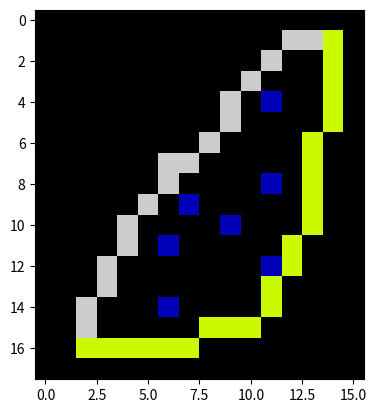

Here is the Python script that generated this plot:
import matplotlib.pyplot as plt

data = [[1,2,3,4,5,6,7,8,9,10 ]]
data =  [
    [0,0,0,0,0,0,0,0,0,0,0,0,0,0,0,0],
    [0,0,0,0,0,0,0,0,0,0,0,0,6,6,4,0],
    [0,0,0,0,0,0,0,0,0,0,0,6,0,0,4,0],
    [0,0,0,0,0,0,0,0,0,0,6,0,0,0,4,0],
    [0,0,0,0,0,0,0,0,0,6,0,1,0,0,4,0],
    [0,0,0,0,0,0,0,0,0,6,0,0,0,0,4,0],
    [0,0,0,0,0,0,0,0,6,0,0,0,0,4,0,0],
    [0,0,0,0,0,0,6,6,0,0,0,0,0,4,0,0],
    [0,0,0,0,0,0,6,0,0,0,0,1,0,4,0,0],
    [0,0,0,0,0,6,0,1,0,0,0,0,0,4,0,0],
    [0,0,0,0,6,0,0,0,0,1,0,0,0,4,0,0],
    [0,0,0,0,6,0,1,0,0,0,0,0,4,0,0,0],
    [0,0,0,6,0,0,0,0,0,0,0,1,4,0,0,0],
    [0,0,0,6,0,0,0,0,0,0,0,4,0,0,0,0],
    [0,0,6,0,0,0,1,0,0,0,0,4,0,0,0,0],
    [0,0,6,0,0,0,0,0,4,4,4,0,0,0,0,0],
    [0,0,4,4,4,4,4,4,0,0,0,0,0,0,0,0],
    [0,0,0,0,0,0,0,0,0,0,0,0,0,0,0,0]
]



plt.imshow(data, cmap="nipy_spectral")
plt.show()

#import matplotlib.pyplot as plt

#data=[[4,2,3,4,5,6,7,8,9,40]]

#data=[

 #         [40,40,40,40,40,40,40,40,40,40,5,40,40,40],
#
#          [40,40,40,40,40,40,40,40,40,9,6,5,40],
#
#          [40,40,40,40,40,40,40,40,9,9,9,6,5,40],
#
#          [40,40,40,40,40,40,40,9,9,4,9,9,6,5],
#
#          [40,40,40,40,40,40,9,9,9,9,9,9,6,5],
#
#          [40,40,40,40,40,9,9,9,9,4,9,9,9,6,5],
#
#          [40,40,40,40,9,9,9,9,9,9,9,6,5,5],
#
 #         [40,40,40,9,9,9,9,4,9,9,9,6,5,5],
#
 #         [40,40,9,4,9,4,9,9,9,9,6,5,5,40],
#
 #         [40,5,6,9,9,9,9,9,9,9,9,9,6,5,40,40],
#
 #         [40,40,5,6,6,6,6,6,6,6,5,40,40,40],
#
 #         [40,40,40,5,5,5,5,5,5,5,40,40,40,40]
#
 #     ]
#
#plot.imshow(data,cmap="nipy_spectral")

#plt.show()